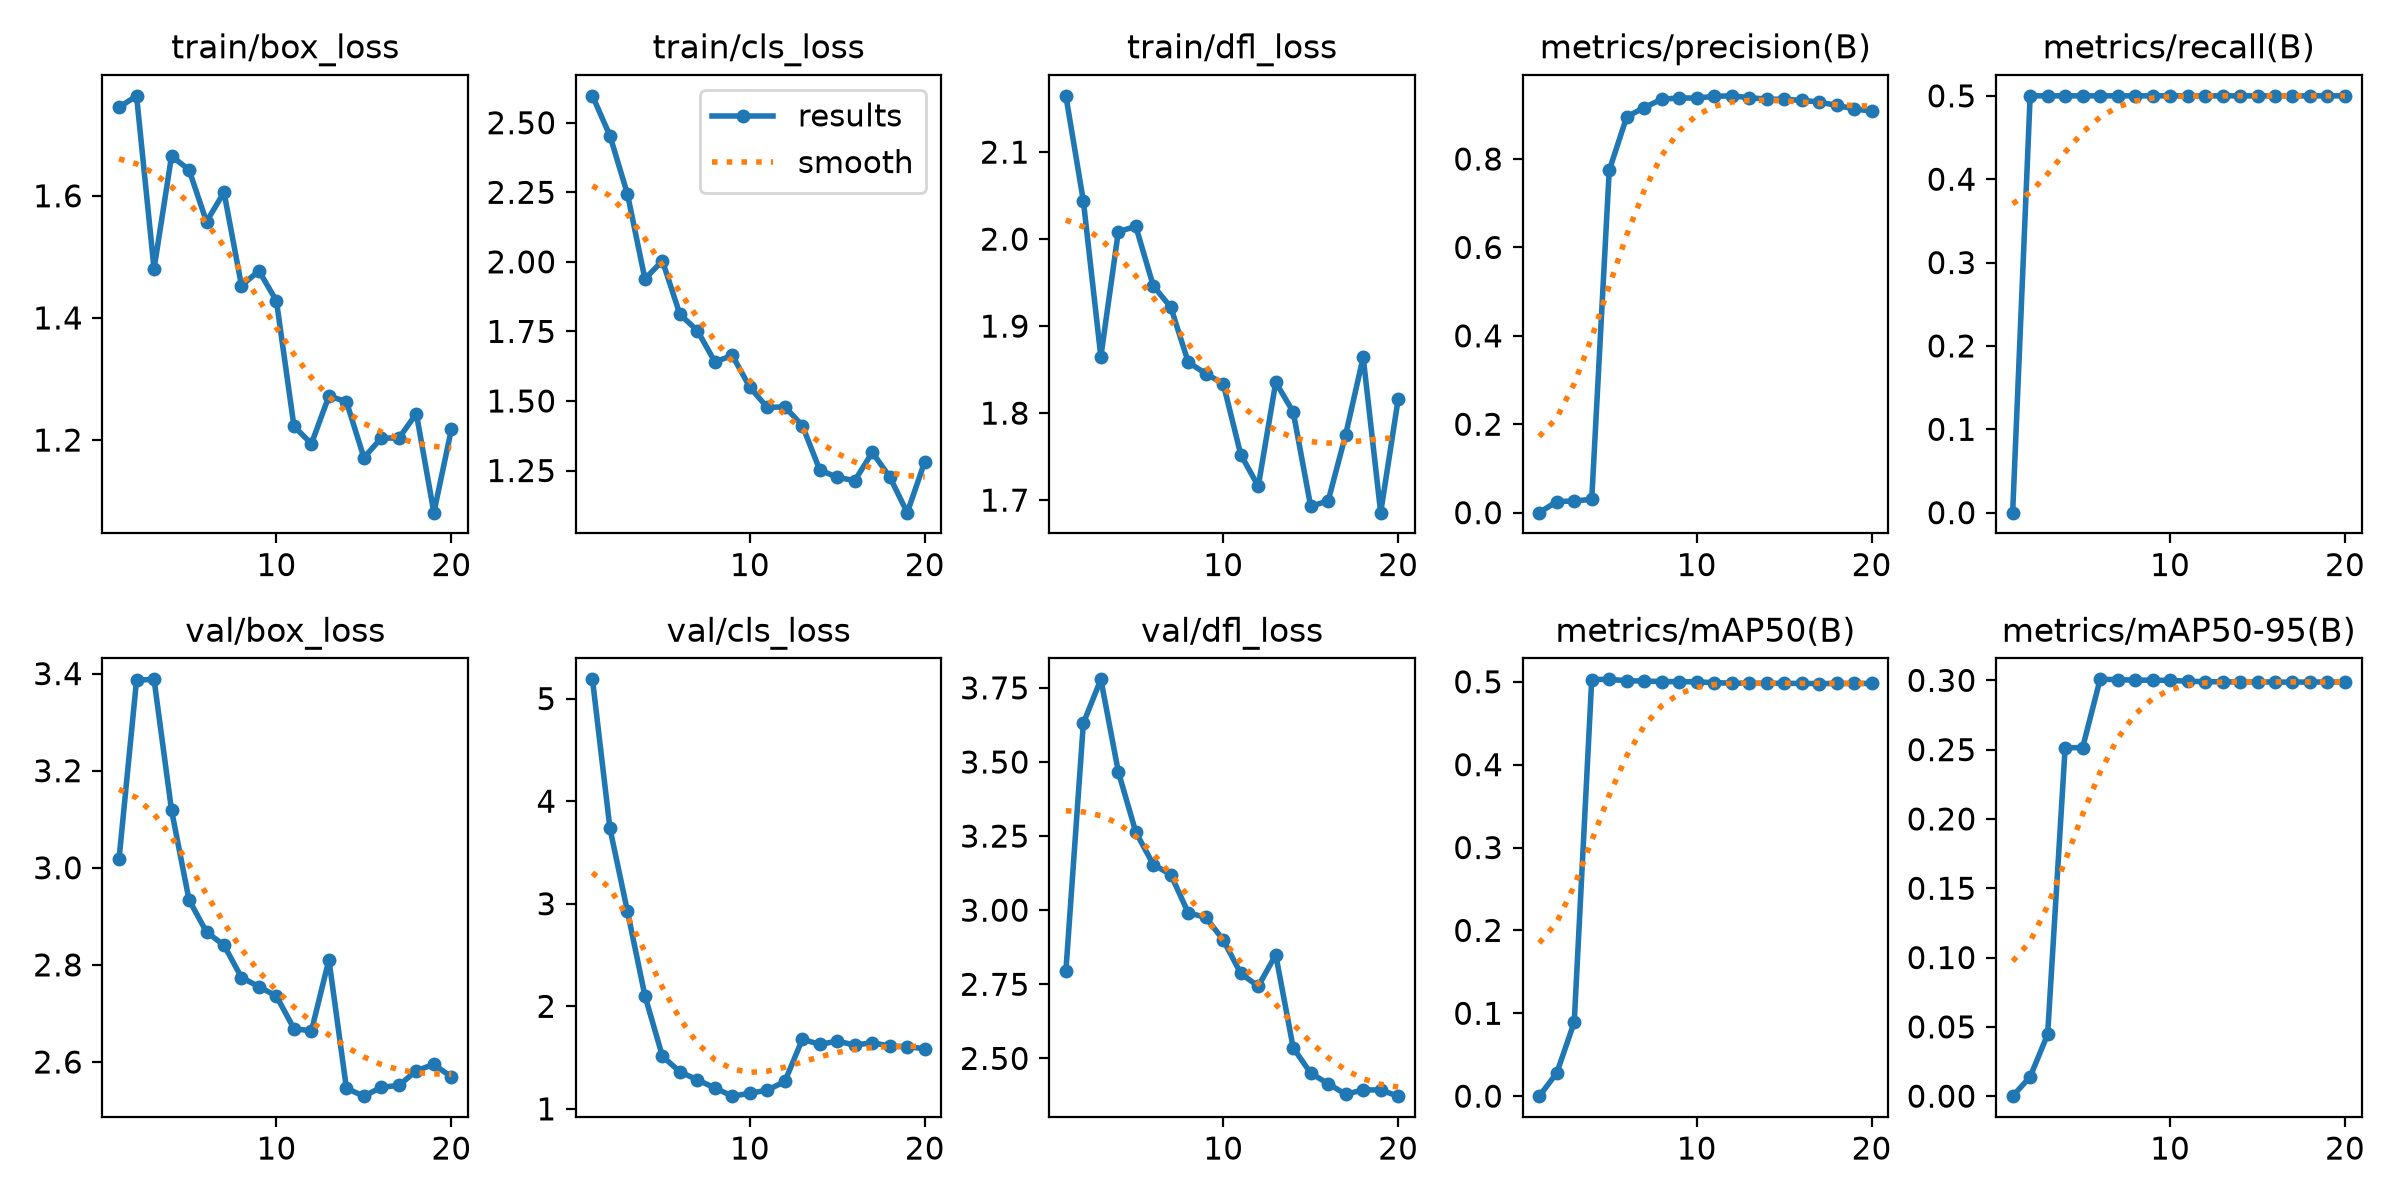

Source data for this figure (header and first rows):
epoch, time, train/box_loss, train/cls_loss, train/dfl_loss, metrics/precision(B), metrics/recall(B), metrics/mAP50(B), metrics/mAP50-95(B), val/box_loss, val/cls_loss, val/dfl_loss, lr/pg0, lr/pg1, lr/pg2
1, 31.33, 1.745, 2.597, 2.165, 0, 0, 0, 0, 3.019, 5.188, 2.794, 4.5e-05, 4.5e-05, 4.5e-05
2, 57.16, 1.764, 2.453, 2.044, 0.025, 0.5, 0.0279, 0.01395, 3.387, 3.734, 3.631, 9.04875e-05, 9.04875e-05, 9.04875e-05
3, 84.66, 1.48, 2.244, 1.865, 0.02632, 0.5, 0.08921, 0.04461, 3.388, 2.927, 3.779, 0.0001312, 0.0001312, 0.0001312
4, 118.5, 1.665, 1.938, 2.009, 0.0303, 0.5, 0.5027, 0.2514, 3.119, 2.103, 3.467, 0.0001672, 0.0001672, 0.0001672
5, 167.3, 1.643, 2.004, 2.015, 0.7742, 0.5, 0.503, 0.2515, 2.934, 1.513, 3.263, 0.0001984, 0.0001984, 0.0001984
6, 211.8, 1.558, 1.811, 1.946, 0.8952, 0.5, 0.5012, 0.3007, 2.868, 1.361, 3.154, 0.0002249, 0.0002249, 0.0002249
7, 254.9, 1.606, 1.753, 1.922, 0.9164, 0.5, 0.5009, 0.3006, 2.841, 1.283, 3.12, 0.0002467, 0.0002467, 0.0002467
8, 295.3, 1.453, 1.641, 1.858, 0.9351, 0.5, 0.5002, 0.3001, 2.774, 1.204, 2.991, 0.0002637, 0.0002637, 0.0002637
9, 334.1, 1.477, 1.663, 1.845, 0.9382, 0.5, 0.5002, 0.3001, 2.755, 1.124, 2.976, 0.0002759, 0.0002759, 0.0002759
10, 371.8, 1.428, 1.549, 1.834, 0.9376, 0.5, 0.4999, 0.2999, 2.735, 1.152, 2.899, 0.0002834, 0.0002834, 0.0002834
11, 410.8, 1.223, 1.477, 1.752, 0.9418, 0.5, 0.499, 0.2994, 2.669, 1.183, 2.787, 0.0002625, 0.0002625, 0.0002625
12, 454.3, 1.194, 1.479, 1.716, 0.9429, 0.5, 0.4983, 0.299, 2.664, 1.267, 2.743, 0.0002388, 0.0002388, 0.0002388
13, 492.2, 1.272, 1.412, 1.835, 0.9388, 0.5, 0.4983, 0.299, 2.811, 1.679, 2.85, 0.000215, 0.000215, 0.000215
14, 531.6, 1.263, 1.252, 1.801, 0.9354, 0.5, 0.4981, 0.2989, 2.546, 1.629, 2.535, 0.0001912, 0.0001912, 0.0001912
15, 569.5, 1.171, 1.226, 1.693, 0.935, 0.5, 0.4981, 0.2989, 2.53, 1.661, 2.45, 0.0001675, 0.0001675, 0.0001675
16, 610.6, 1.203, 1.214, 1.699, 0.9326, 0.5, 0.498, 0.2988, 2.548, 1.622, 2.414, 0.0001437, 0.0001437, 0.0001437
17, 649.4, 1.203, 1.315, 1.775, 0.9289, 0.5, 0.4978, 0.2987, 2.552, 1.645, 2.379, 0.00012, 0.00012, 0.00012
18, 687.9, 1.243, 1.227, 1.864, 0.9212, 0.5, 0.498, 0.2988, 2.582, 1.612, 2.394, 9.625e-05, 9.625e-05, 9.625e-05
19, 725.9, 1.081, 1.099, 1.686, 0.9137, 0.5, 0.498, 0.2988, 2.595, 1.606, 2.393, 7.25e-05, 7.25e-05, 7.25e-05
20, 764, 1.218, 1.282, 1.816, 0.9078, 0.5, 0.498, 0.2988, 2.569, 1.587, 2.373, 4.875e-05, 4.875e-05, 4.875e-05
